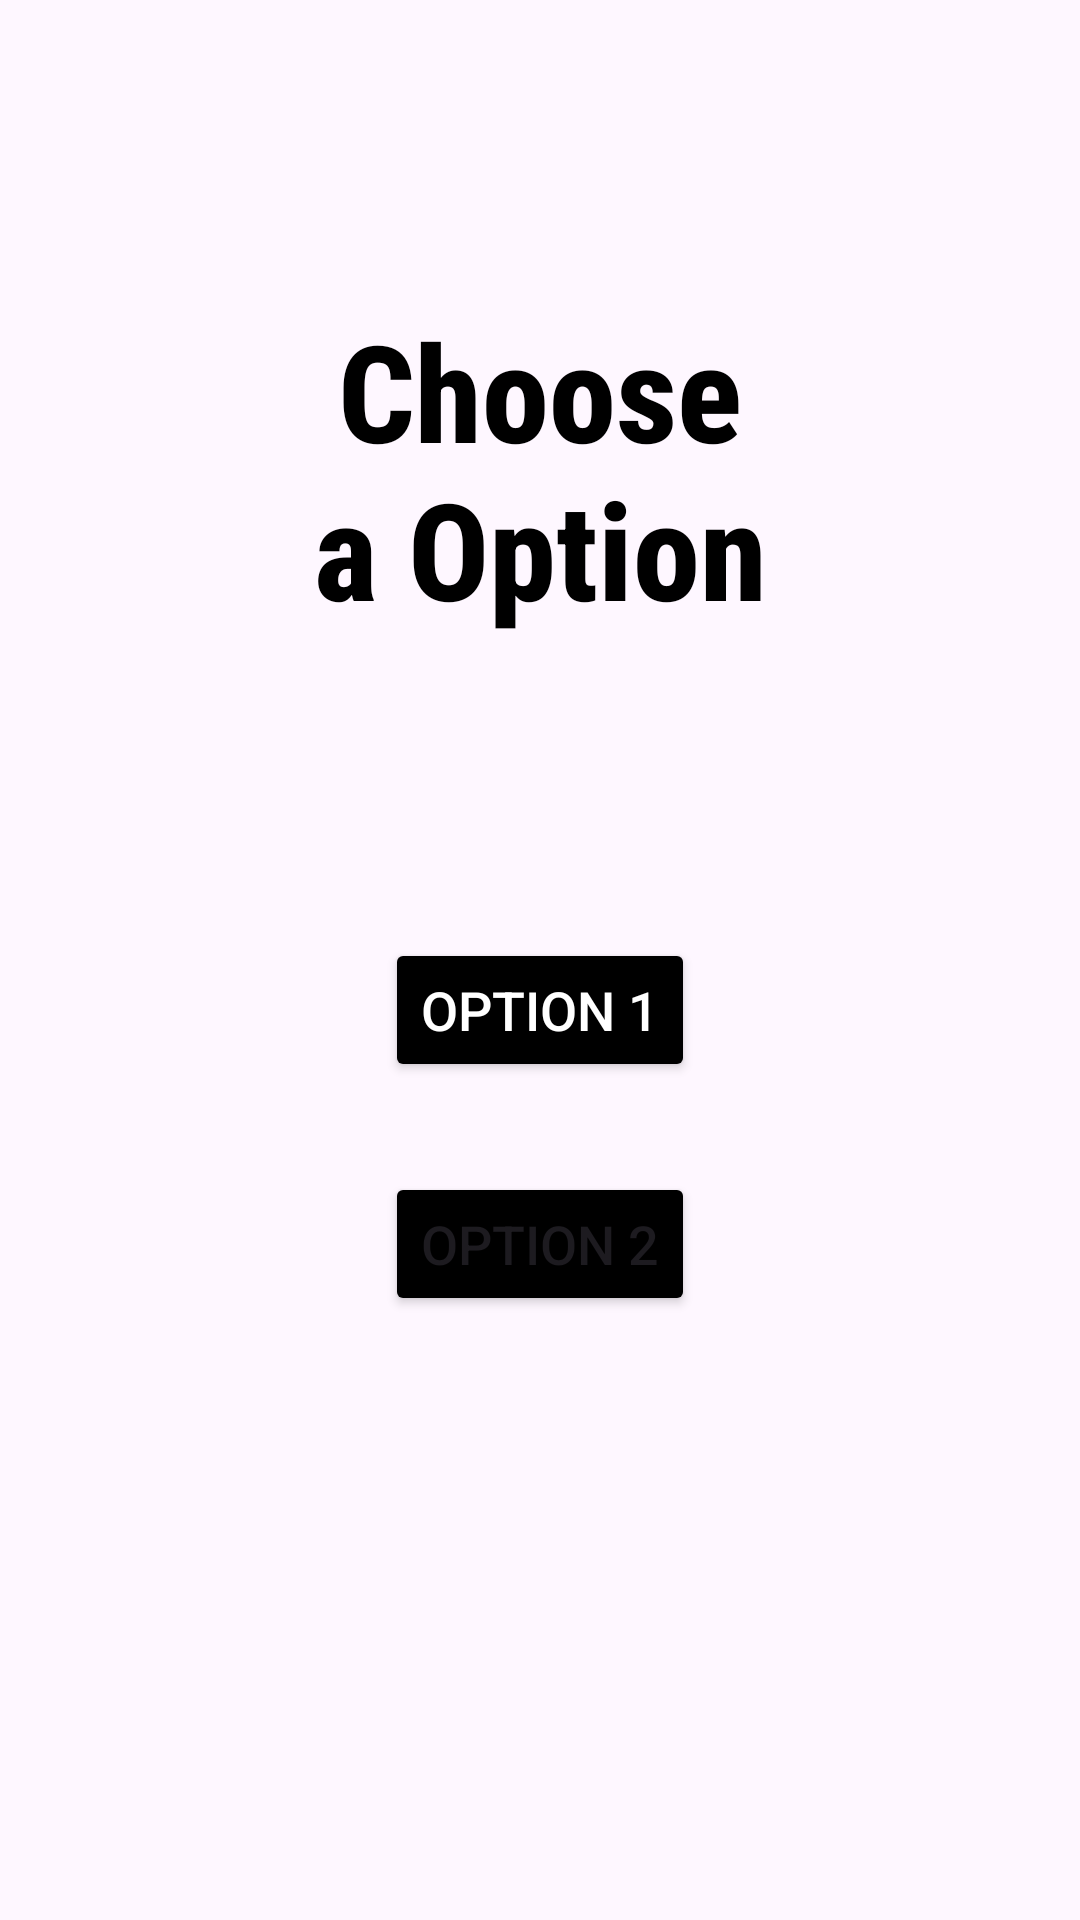

Reconstruct the res/layout file that produces this screen, plus the resources it refers to.
<!-- AndroidManifest.xml: application theme Theme.Improject -->
<!-- res/layout/activity_main2.xml -->
<?xml version="1.0" encoding="utf-8"?>
<RelativeLayout xmlns:android="http://schemas.android.com/apk/res/android"
    xmlns:app="http://schemas.android.com/apk/res-auto"
    xmlns:tools="http://schemas.android.com/tools"
    android:layout_width="match_parent"
    android:layout_height="match_parent"
    tools:context=".MainActivity2">
    <RelativeLayout
        android:layout_width="match_parent"
        android:layout_height="match_parent"
        android:id="@+id/secondscreen"
        android:layout_centerHorizontal="true"
        android:background="@drawable/backgroundphoto">
        <TextView
            android:layout_width="match_parent"
            android:layout_height="wrap_content"
            android:id="@+id/question"
            android:text="Choose a Option"
            android:textStyle="bold"
            android:textSize="45dp"
            android:fontFamily="sans-serif-condensed-medium"
            android:textColor="@color/black"
            android:gravity="center"
            android:layout_margin="100dp"/>
        <Button
            android:layout_width="wrap_content"
            android:layout_height="wrap_content"
            android:id="@+id/firstoption"
            android:layout_below="@id/question"
            android:backgroundTint="@color/black"
            android:textColor="@color/white"
            android:text="Option 1"
            android:textSize="18dp"
            android:layout_centerHorizontal="true"/>
        <Button
            android:layout_width="wrap_content"
            android:layout_height="wrap_content"
            android:backgroundTint="@color/black"
            android:id="@+id/secondoption"
            android:text="Option 2"
            android:layout_below="@id/firstoption"
            android:textSize="18dp"
            android:layout_centerHorizontal="true"
            android:layout_margin="30dp"/>


    </RelativeLayout>


</RelativeLayout>
<!-- resources referenced by this layout -->
<resources>
  <style name="Theme.Improject" parent="Base.Theme.Improject" />
  <style name="Base.Theme.Improject" parent="Theme.Material3.DayNight.NoActionBar">
          
          
      </style>
  <!-- not gathered from this repository: default colours our renderer supplied (Android Studio template values) -->
  <color name="black">#FF000000</color>
  <color name="white">#FFFFFFFF</color>
</resources>
